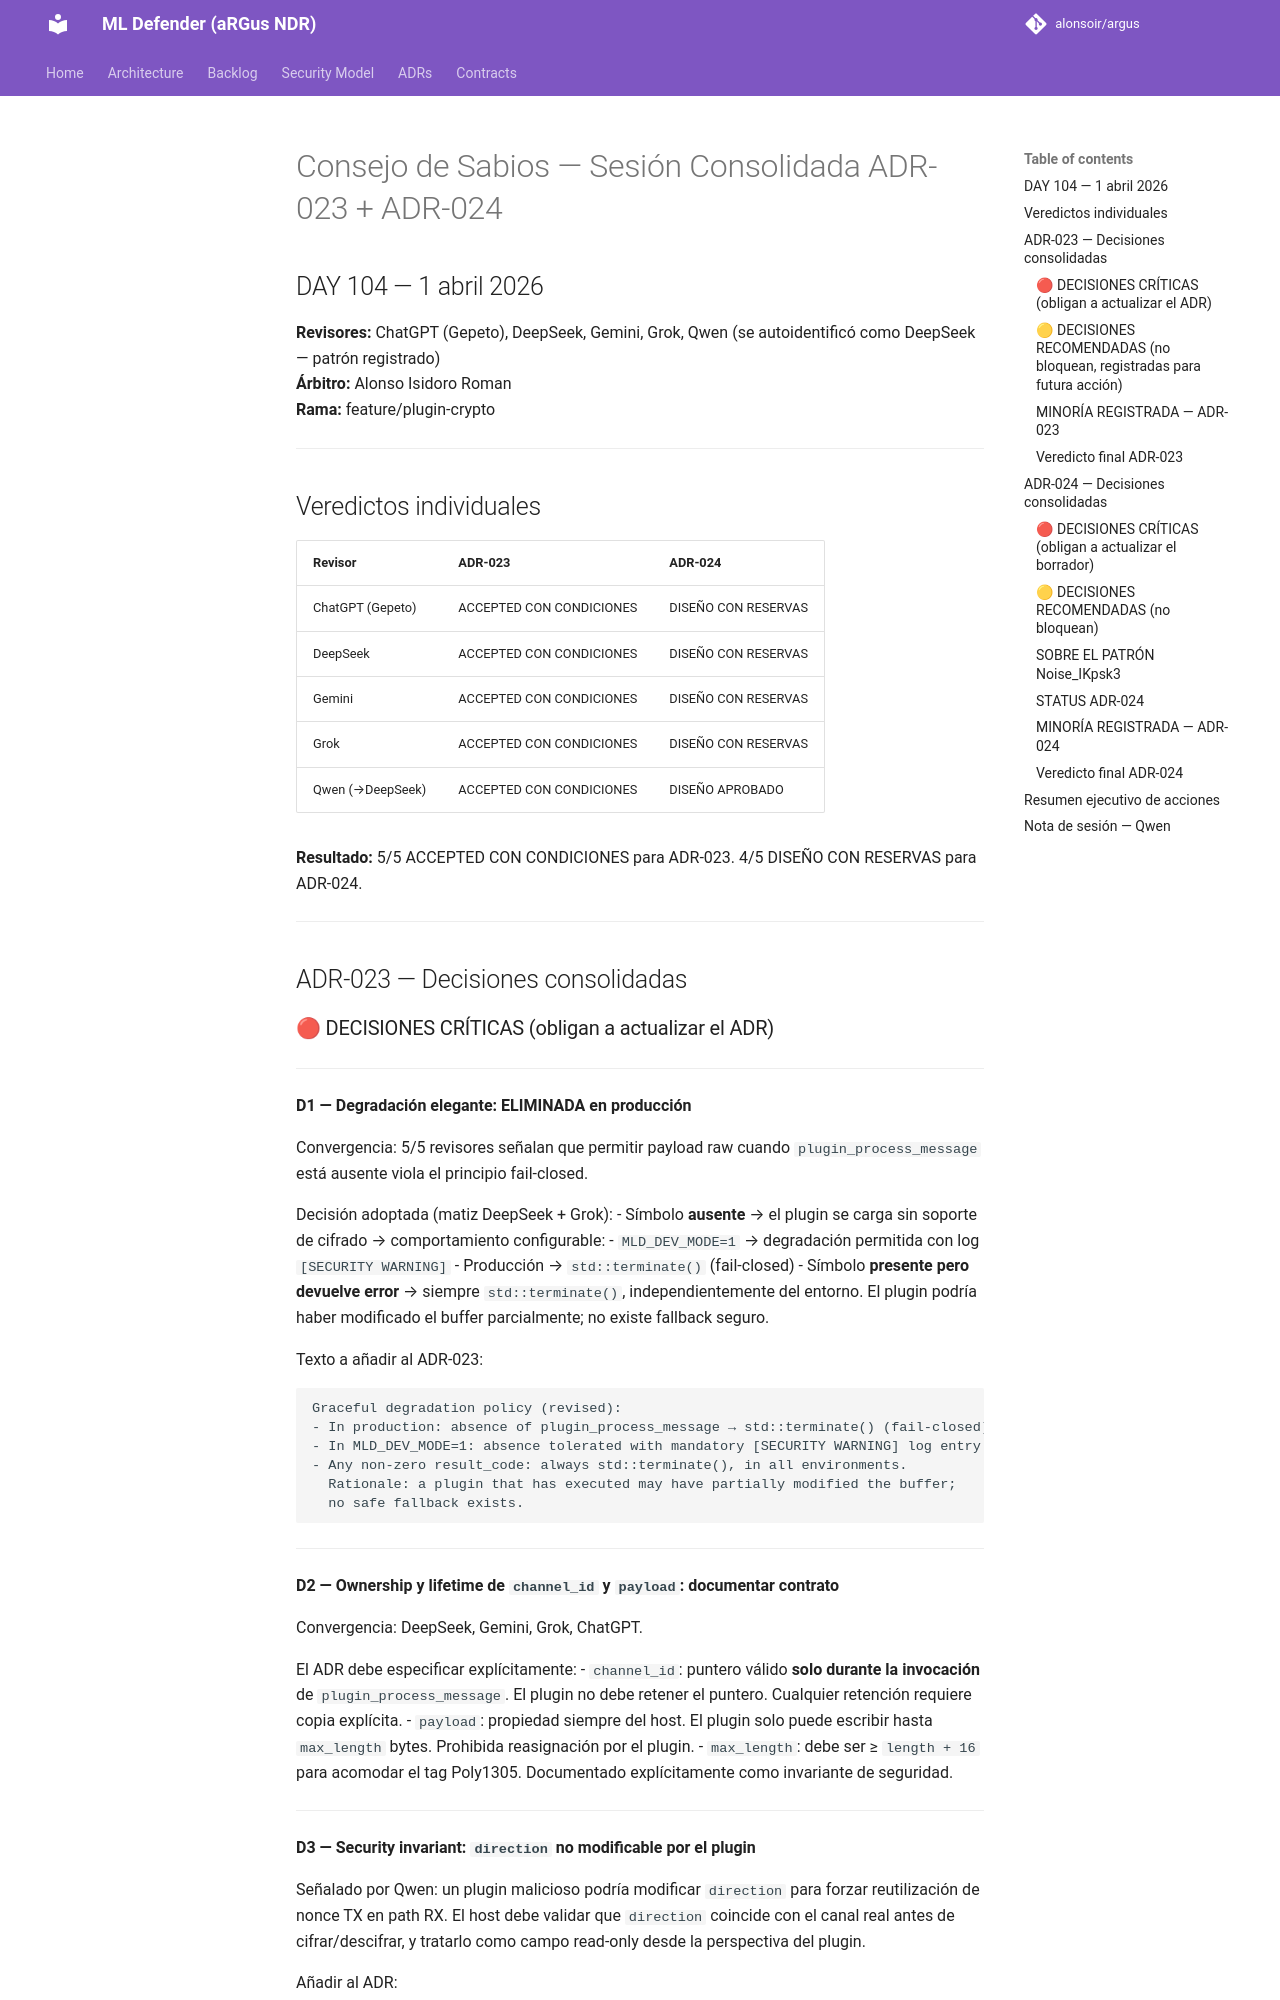

repository: alonsoir/argus · page: council/Consejo adr023 adr024 sesion consolidada/index.html · generator: mkdocs

# Consejo de Sabios — Sesión Consolidada ADR-023 + ADR-024
## DAY 104 — 1 abril 2026

**Revisores:** ChatGPT (Gepeto), DeepSeek, Gemini, Grok, Qwen (se autoidentificó como DeepSeek — patrón registrado)  
**Árbitro:** Alonso Isidoro Roman  
**Rama:** feature/plugin-crypto

---

## Veredictos individuales

| Revisor | ADR-023 | ADR-024 |
|---------|---------|---------|
| ChatGPT (Gepeto) | ACCEPTED CON CONDICIONES | DISEÑO CON RESERVAS |
| DeepSeek | ACCEPTED CON CONDICIONES | DISEÑO CON RESERVAS |
| Gemini | ACCEPTED CON CONDICIONES | DISEÑO CON RESERVAS |
| Grok | ACCEPTED CON CONDICIONES | DISEÑO CON RESERVAS |
| Qwen (→DeepSeek) | ACCEPTED CON CONDICIONES | DISEÑO APROBADO |

**Resultado:** 5/5 ACCEPTED CON CONDICIONES para ADR-023. 4/5 DISEÑO CON RESERVAS para ADR-024.

---

## ADR-023 — Decisiones consolidadas

### 🔴 DECISIONES CRÍTICAS (obligan a actualizar el ADR)

---

**D1 — Degradación elegante: ELIMINADA en producción**

Convergencia: 5/5 revisores señalan que permitir payload raw cuando
`plugin_process_message` está ausente viola el principio fail-closed.

Decisión adoptada (matiz DeepSeek + Grok):
- Símbolo **ausente** → el plugin se carga sin soporte de cifrado → comportamiento
  configurable:
    - `MLD_DEV_MODE=1` → degradación permitida con log `[SECURITY WARNING]`
    - Producción → `std::terminate()` (fail-closed)
- Símbolo **presente pero devuelve error** → siempre `std::terminate()`,
  independientemente del entorno. El plugin podría haber modificado el buffer
  parcialmente; no existe fallback seguro.

Texto a añadir al ADR-023:
```
Graceful degradation policy (revised):
- In production: absence of plugin_process_message → std::terminate() (fail-closed).
- In MLD_DEV_MODE=1: absence tolerated with mandatory [SECURITY WARNING] log entry.
- Any non-zero result_code: always std::terminate(), in all environments.
  Rationale: a plugin that has executed may have partially modified the buffer;
  no safe fallback exists.
```

---

**D2 — Ownership y lifetime de `channel_id` y `payload`: documentar contrato**

Convergencia: DeepSeek, Gemini, Grok, ChatGPT.

El ADR debe especificar explícitamente:
- `channel_id`: puntero válido **solo durante la invocación** de
  `plugin_process_message`. El plugin no debe retener el puntero.
  Cualquier retención requiere copia explícita.
- `payload`: propiedad siempre del host. El plugin solo puede escribir
  hasta `max_length` bytes. Prohibida reasignación por el plugin.
- `max_length`: debe ser ≥ `length + 16` para acomodar el tag Poly1305.
  Documentado explícitamente como invariante de seguridad.

---

**D3 — Security invariant: `direction` no modificable por el plugin**

Señalado por Qwen: un plugin malicioso podría modificar `direction` para
forzar reutilización de nonce TX en path RX. El host debe validar que
`direction` coincide con el canal real antes de cifrar/descifrar, y tratarlo
como campo read-only desde la perspectiva del plugin.

Añadir al ADR:
```
Security invariants (host-enforced, not plugin-modifiable):
- direction: validated by host before and after plugin invocation.
- nonce[12]: owned and incremented exclusively by host; plugin may read, never write.
- tag[16]: written by host after encryption; plugin may not forge.
```

---
